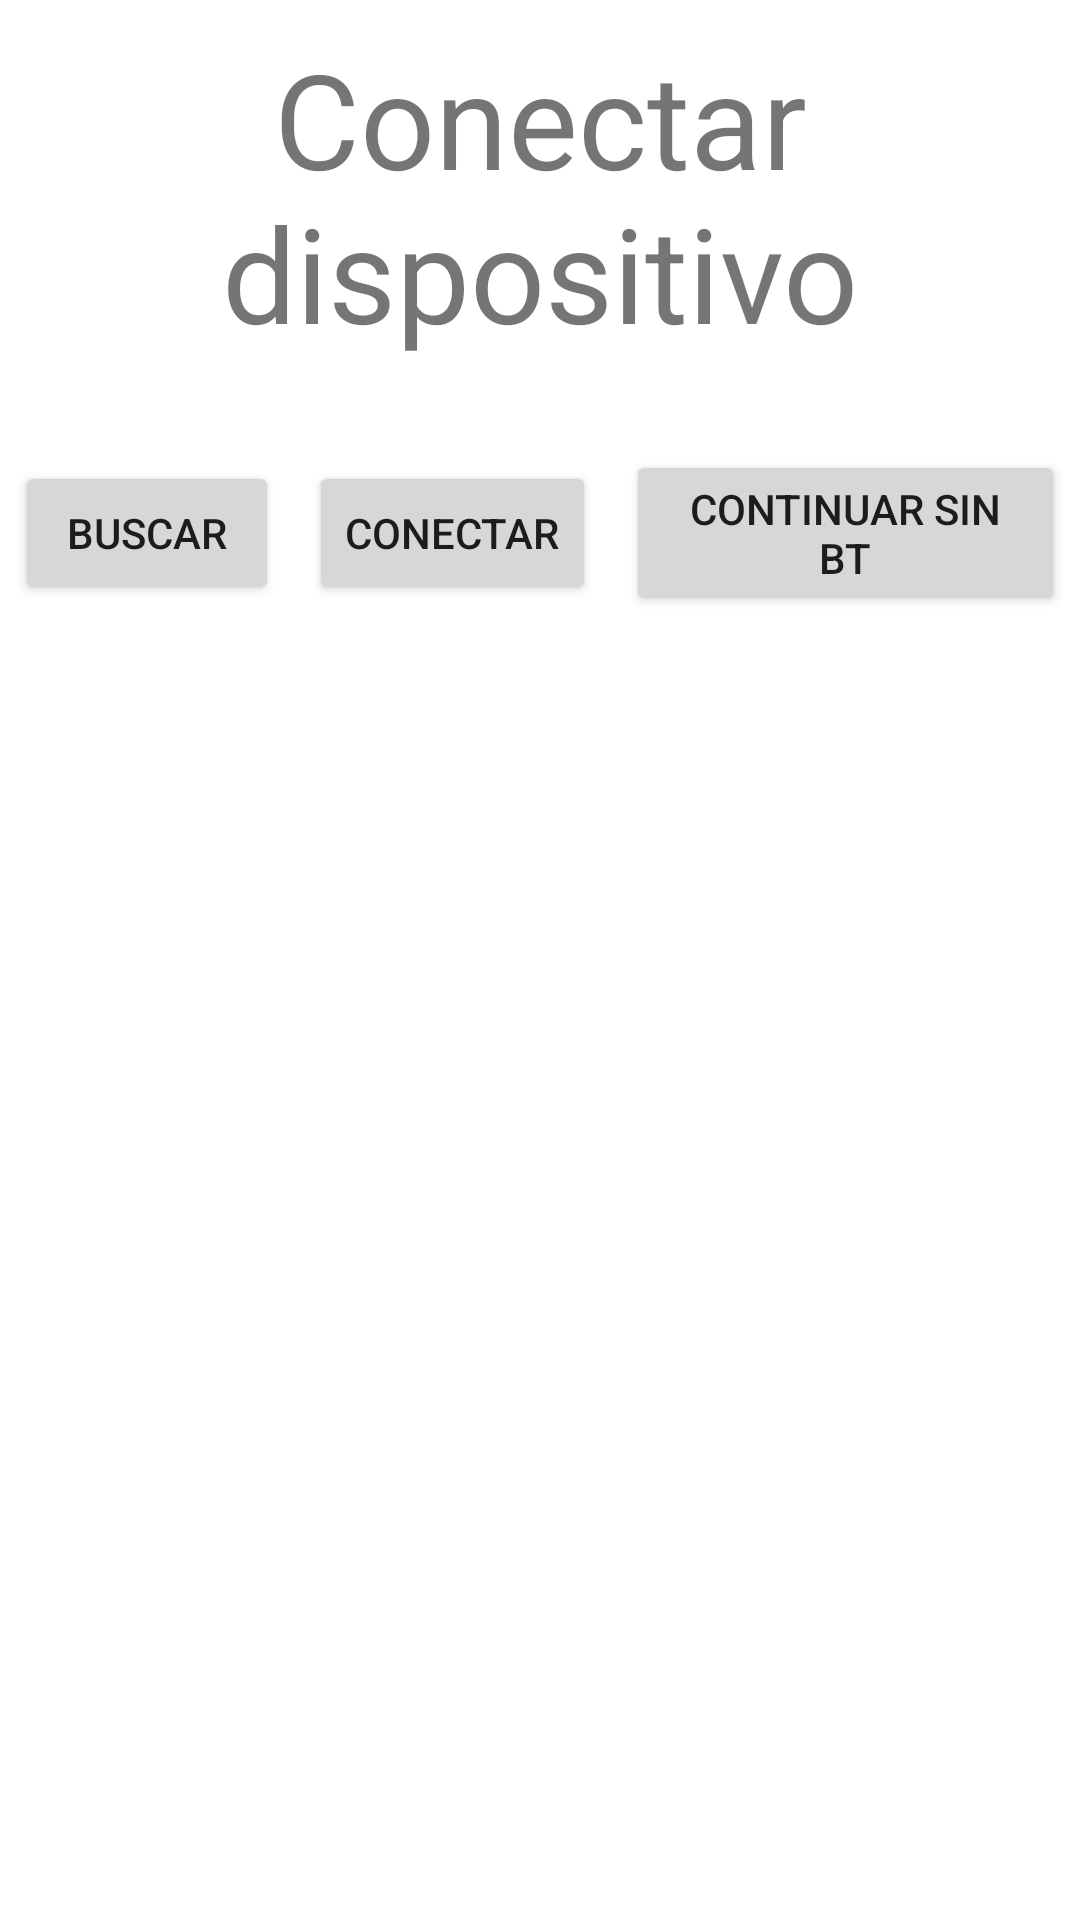

The Android layout XML behind this screen, and the referenced resources:
<!-- AndroidManifest.xml: application theme Theme.PuertaCovid -->
<!-- res/layout/activity_conectar_bt.xml -->
<?xml version="1.0" encoding="UTF-8"?>
    <RelativeLayout
    tools:context=".ConectarBt"
    android:layout_height="match_parent"
    android:layout_width="match_parent"
    xmlns:tools="http://schemas.android.com/tools" xmlns:app="http://schemas.android.com/apk/res-auto"
    xmlns:android="http://schemas.android.com/apk/res/android">

    <TextView
        android:layout_height="wrap_content"
        android:layout_width="wrap_content"
        android:textSize="44sp"
        android:padding="10dp"
        android:text="@string/conectar_bt"
        android:gravity="center"
        android:id="@+id/titulo_conectar"/>


    -<LinearLayout
        android:layout_height="wrap_content"
        android:layout_width="match_parent"
        android:id="@+id/linear_lista_Bt"
    android:layout_marginTop="20dp"
    android:layout_gravity="center"
    android:gravity="center"
    android:layout_below="@+id/titulo_conectar">

    <Button
        android:layout_height="wrap_content"
        android:layout_width="wrap_content"
        android:text="@string/buscar"
        android:layout_marginLeft="5dp"
        android:layout_marginRight="5dp"
        android:id="@+id/search" />

    <Button
        android:layout_height="wrap_content"
        android:layout_width="wrap_content"
        android:text="@string/conectar"
        android:layout_marginLeft="5dp"
        android:layout_marginRight="5dp"
        android:id="@+id/connect" />

    <Button
        android:layout_height="wrap_content"
        android:layout_width="wrap_content"
        android:layout_marginLeft="5dp"
        android:layout_marginRight="5dp"
        android:text="@string/continuar_no_bt"
        android:id="@+id/continuar_no_bt" />

</LinearLayout>

    <ListView
        android:layout_height="wrap_content"
        android:layout_width="match_parent"
        android:id="@+id/listview"
        android:layout_marginTop="0dp"
        android:layout_below="@+id/linear_lista_Bt"
        android:layout_margin="20dp"/>

</RelativeLayout>
<!-- resources referenced by this layout -->
<resources>
  <string name="buscar">Buscar</string>
  <string name="conectar">Conectar</string>
  <string name="conectar_bt">Conectar dispositivo</string>
  <string name="continuar_no_bt">Continuar sin BT</string>
  <style name="Theme.PuertaCovid" parent="Theme.MaterialComponents.DayNight.DarkActionBar">
          
          <item name="colorPrimary">@color/purple_500</item>
          <item name="colorPrimaryVariant">@color/purple_700</item>
          <item name="colorOnPrimary">@color/white</item>
          
          <item name="colorSecondary">@color/teal_200</item>
          <item name="colorSecondaryVariant">@color/teal_700</item>
          <item name="colorOnSecondary">@color/black</item>
          
          <item name="android:statusBarColor" tools:targetApi="l">?attr/colorPrimaryVariant</item>
          
      </style>
  <!-- not gathered from this repository: default colours our renderer supplied (Android Studio template values) -->
  <color name="purple_500">#FF6200EE</color>
  <color name="purple_700">#FF3700B3</color>
  <color name="teal_200">#FF03DAC5</color>
  <color name="teal_700">#FF018786</color>
  <color name="black">#FF000000</color>
  <color name="white">#FFFFFFFF</color>
</resources>
